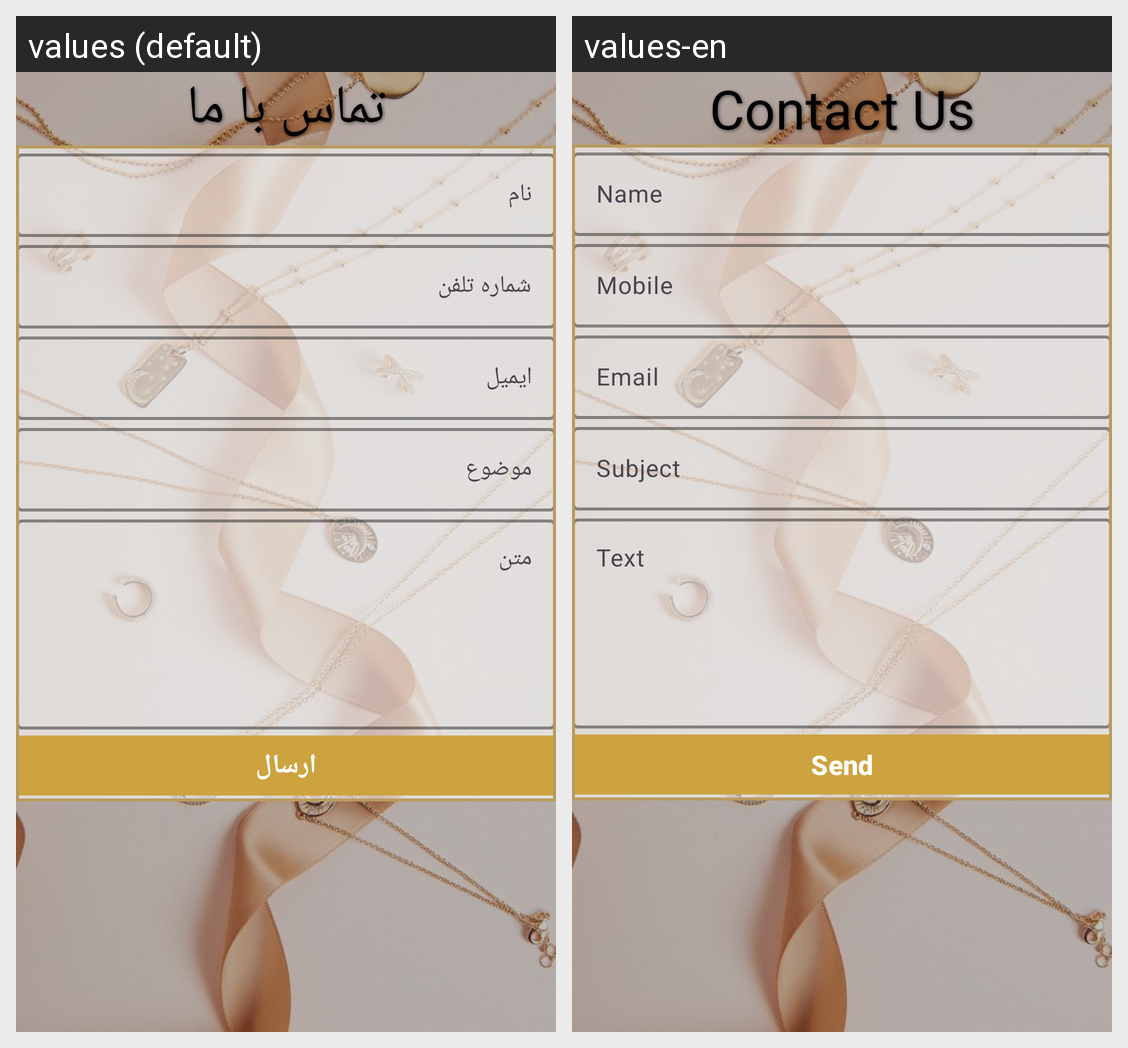

Here is an Android app screen in its default locale and in the app's own translations. Write out the translated-string differences for the strings that appear on this screen.
Android screen res/layout/activity_contact_us.xml rendered under 2 locales, left to right: values (default), values-en. Device: Nexus 5 (rendered at 1080×1920; each locale shown at half size, 540×960, under a caption strip naming it); theme Theme.Accessories_App.
Strings drawn on this screen, with the default value and each locale's value (text and hints the layout hard-codes, and strings that could not be matched under every locale, appear in the picture but are not listed):

contact_us
  values: تماس با ما
  values-en: Contact Us

name
  values: نام
  values-en: Name

mobile
  values: شماره تلفن
  values-en: Mobile

email
  values: ایمیل
  values-en: Email

subject
  values: موضوع
  values-en: Subject

text
  values: متن
  values-en: Text

send_message
  values: ارسال
  values-en: Send
